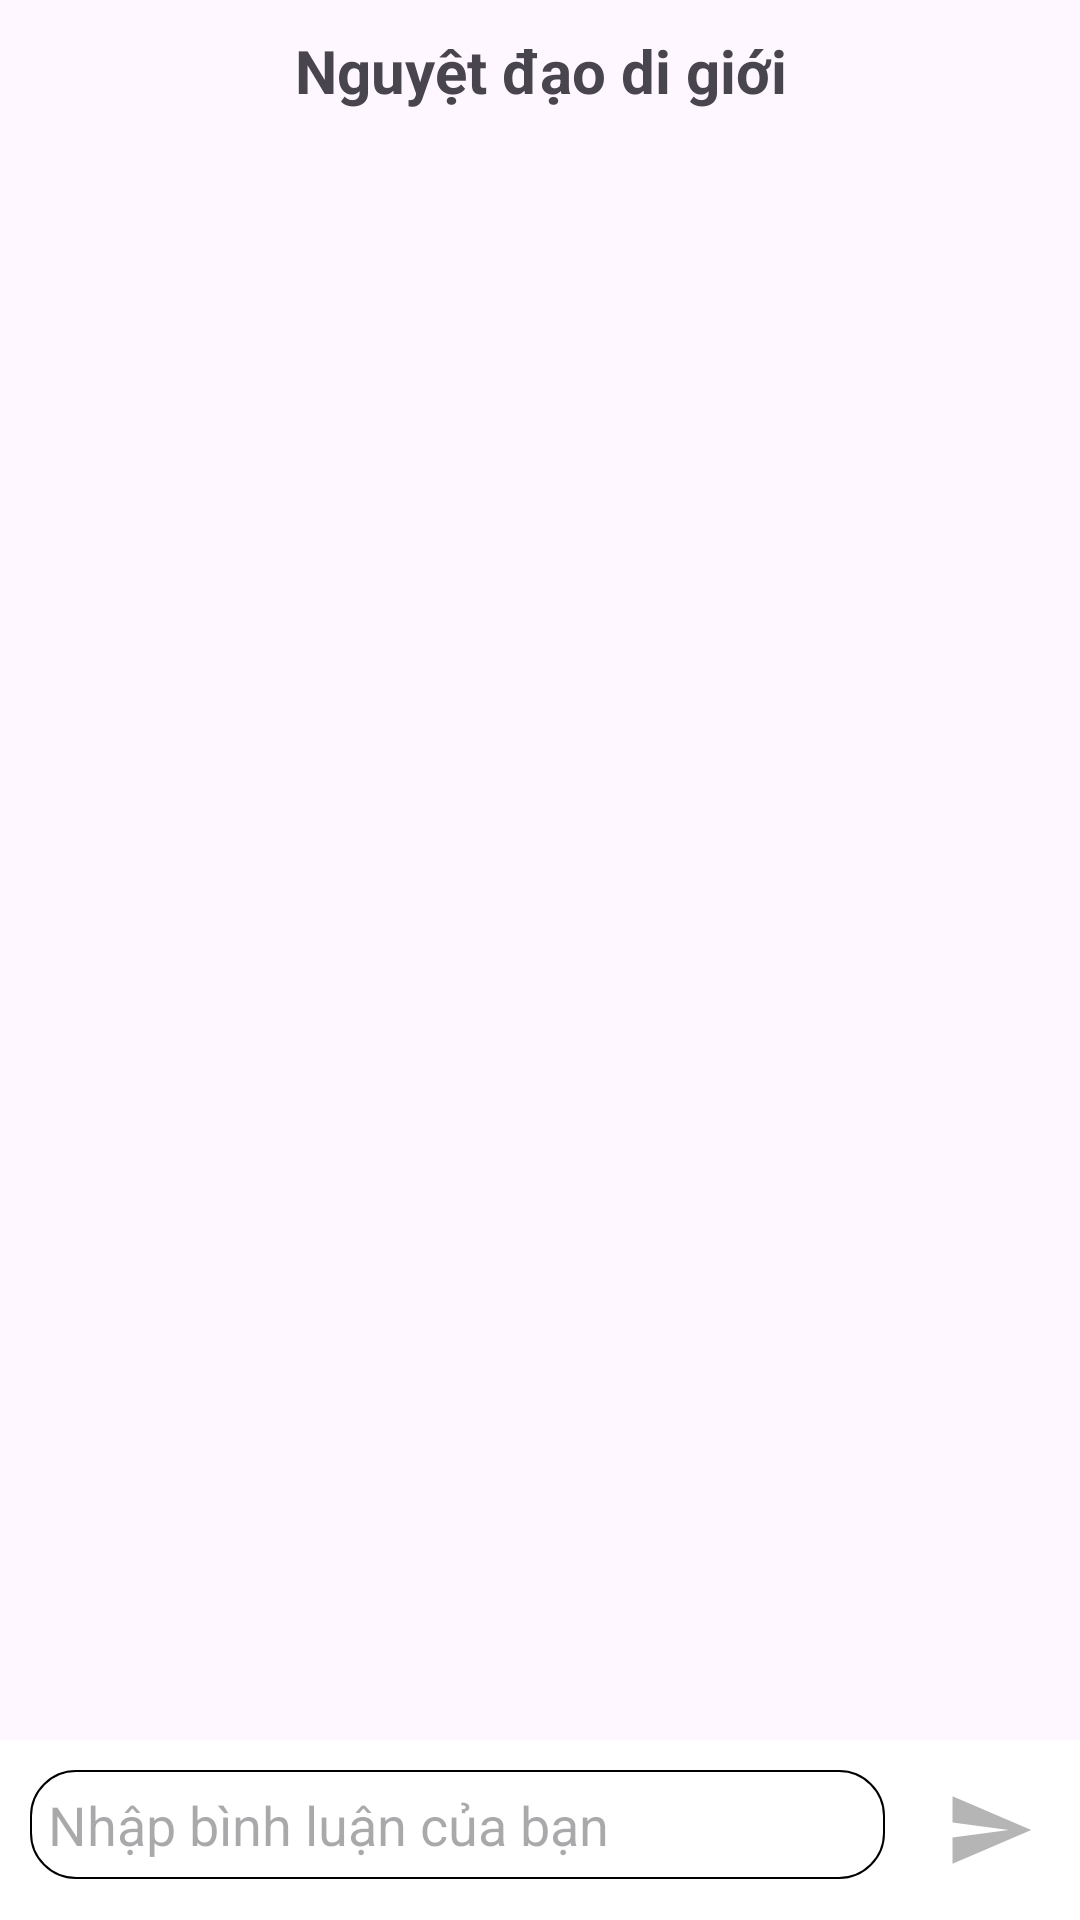

Android layout source for this screen:
<!-- AndroidManifest.xml: application theme Theme.Apptruyentranh -->
<!-- res/layout/activity_comment.xml -->
<?xml version="1.0" encoding="utf-8"?>
<RelativeLayout xmlns:android="http://schemas.android.com/apk/res/android"
    xmlns:app="http://schemas.android.com/apk/res-auto"
    android:layout_width="match_parent"
    android:layout_height="match_parent">

    <TextView
        android:id="@+id/tvtentruyencmt"
        android:layout_width="match_parent"
        android:layout_height="wrap_content"
        android:text="Nguyệt đạo di giới"
        android:textSize="20sp"
        android:gravity="center"
        android:padding="10dp"
        android:textStyle="bold" />

    <androidx.recyclerview.widget.RecyclerView
        android:id="@+id/rcvlistbinhluantruyen"
        android:layout_width="match_parent"
        android:layout_height="0dp"
        android:layout_above="@+id/commentContainer"
        android:layout_below="@id/tvtentruyencmt"
        app:layoutManager="androidx.recyclerview.widget.GridLayoutManager" />

    <LinearLayout
        android:id="@+id/commentContainer"
        android:layout_width="match_parent"
        android:layout_height="wrap_content"
        android:layout_alignParentBottom="true"
        android:orientation="horizontal"
        android:padding="10dp"
        android:background="@color/white">

        <EditText
            android:id="@+id/editTextComment"
            android:layout_width="0dp"
            android:layout_height="wrap_content"
            android:layout_weight="0.9"
            android:hint="Nhập bình luận của bạn"
            android:padding="6dp"
            android:background="@drawable/search_edit"
            android:layout_marginRight="15dp"
            />

        <ImageView
            android:id="@+id/imgvsendcomment"
            android:layout_width="wrap_content"
            android:layout_height="wrap_content"
            android:src="@drawable/baseline_send_24"
            android:padding="5dp"/>
    </LinearLayout>
</RelativeLayout>
<!-- resources referenced by this layout -->
<resources>
  <!-- drawable baseline_send_24 (drawable) -->
  <vector android:autoMirrored="true" android:height="30dp"
      android:tint="#B6B5B5" android:viewportHeight="24"
      android:viewportWidth="24" android:width="30dp" xmlns:android="http://schemas.android.com/apk/res/android">
      <path android:fillColor="@android:color/white" android:pathData="M2.01,21L23,12 2.01,3 2,10l15,2 -15,2z"/>
  </vector>
  <!-- drawable search_edit (drawable) -->
  <?xml version="1.0" encoding="utf-8"?>
  <shape xmlns:android="http://schemas.android.com/apk/res/android"
      android:shape="rectangle">
      <corners
          android:radius="15dp" /> 
      <solid
          android:color="@color/white" /> 
      <stroke
          android:width="0.5dp"
          android:color="#000000" /> 
  </shape>
  <style name="Theme.Apptruyentranh" parent="Base.Theme.Apptruyentranh" />
  <style name="Base.Theme.Apptruyentranh" parent="Theme.Material3.DayNight.NoActionBar">
          
          
      </style>
  <!-- not gathered from this repository: default colours our renderer supplied (Android Studio template values) -->
  <color name="white">#FFFFFFFF</color>
</resources>
